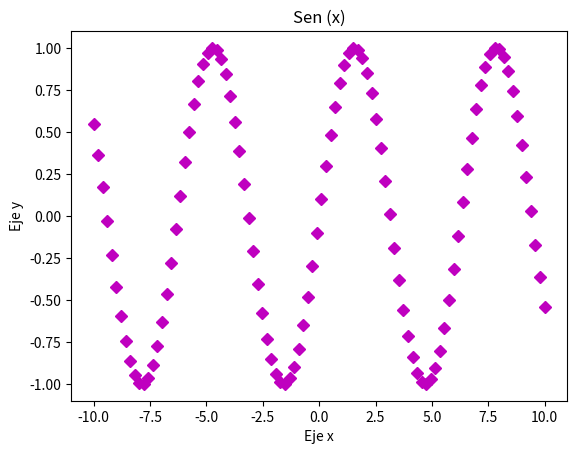

Recreate this plot in Python.

from matplotlib import pyplot as plt 
import numpy as np

#Declaracion de funcion
f= lambda x:np.sin(x)

#Configuro propidades de plt para los titulos. Pyplot permite hacer graficos.
plt.title("Sen (x)")
plt.xlabel("Eje x")
plt.ylabel("Eje y")

#En esta instancia vamos a pedir que grafique.
#Lo que hariamos a mano es darle los valores de X uno a uno y veriamos su correspondiete Y.
#Python nos permite darle muchos numeros a la vez (Linspace)

#(punto de partida, punto final, cantidad de puntos en total entre extremos)

x = np.linspace(-10, 10, 100)

#Trazo la funcion (valor X, valor Y, otroParametro)
plt.plot(x,f(x), "mD")

#El string "md" indica "magenta" y fomrma de "diamante".
#Hay muchas propiedades. Podes investigar.

#Muestro
plt.show()